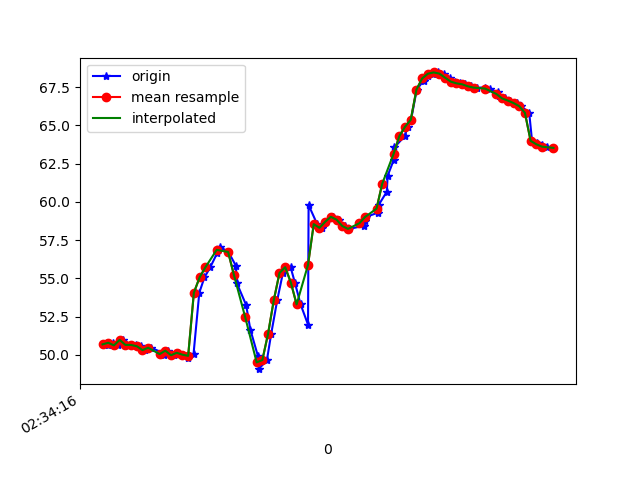

The table this chart was drawn from, first rows:
1617849256126, 544899679259690, 50.717884, 12.433376, -25.722176
1617849256139, 544899698490460, 50.65, 12.23, -25.33
1617849256156, 544899717721230, 50.79, 12.73, -26.15
1617849256173, 544899736952000, 50.62, 12.53, -25.99
1617849256193, 544899756182770, 50.98, 12.79, -25.62
1617849256217, 544899775413540, 50.65, 12.61, -25.91
1617849256238, 544899794644310, 50.65, 12.48, -25.65
1617849256256, 544899813875080, 50.56, 12.8, -26.53
1617849256268, 544899833105850, 50.31, 12.49, -26.48
1617849256289, 544899852336620, 50.46, 12.49, -26.25
1617849256335, 544899871567390, 50.11, 12.46, -27.2
1617849256337, 544899890798160, 49.99, 12.24, -27.03
1617849256349, 544899910028930, 50.27, 12.44, -26.86
1617849256371, 544899929259700, 49.97, 12.45, -27.6
1617849256384, 544899948490470, 50.13, 12.53, -26.88
1617849256400, 544899967721240, 50.01, 13.22, -27.93
1617849256420, 544899986952010, 49.79, 13.47, -27.98
1617849256439, 544900006182780, 50.08, 14.33, -26.98
1617849256459, 544900025413550, 54.06, 16.02, -23.9
1617849256477, 544900044644320, 55.06, 19.86, -26.24
1617849256497, 544900063875090, 55.71, 22.65, -25.1
1617849256522, 544900083105860, 56.67, 26.05, -22.48
1617849256532, 544900102336630, 57.06, 29.11, -18.28
1617849256561, 544900121567400, 56.73, 31.62, -12.76
1617849256587, 544900140798170, 55.83, 33.66, -6.281
1617849256591, 544900160028940, 54.67, 35.36, 0.8024
1617849256623, 544900179259710, 53.26, 36.73, 8.648
1617849256638, 544900198490480, 51.64, 38.03, 17.15
1617849256664, 544900217721250, 49.95, 39.06, 25.89
1617849256667, 544900236952020, 49.06, 38.91, 33.95
1617849256696, 544900256182790, 49.66, 37.64, 40.42
1617849256711, 544900275413560, 51.38, 36.05, 45.32
1617849256732, 544900294644330, 53.57, 34.67, 48.91
1617849256752, 544900313875100, 55.35, 33.9, 51.55
1617849256779, 544900333105870, 55.73, 34.02, 53.48
1617849256794, 544900352336640, 54.72, 34.7, 54.73
1617849256814, 544900371567410, 53.3, 35.34, 55.01
1617849256840, 544900390798180, 51.98, 35.7, 54.34
1617849256842, 544900410028950, 59.8, 35.83, 50.87
1617849256872, 544900429259720, 58.55, 35.77, 50.79
1617849256889, 544900448490490, 58.3, 35.33, 47.92
1617849256902, 544900467721260, 58.7, 34.31, 44.29
1617849256926, 544900486952030, 59.03, 32.93, 40.29
1617849256950, 544900506182800, 58.84, 31.69, 36.15
1617849256968, 544900525413570, 58.42, 30.8, 31.66
1617849256985, 544900544764057, 58.24, 30.02, 26.8
1617849257036, 544900563994827, 58.44, 29.03, 21.7
1617849257039, 544900583225597, 58.77, 27.85, 16.6
1617849257043, 544900602456367, 59.02, 26.84, 11.65
1617849257085, 544900621687137, 59.3, 26.31, 6.874
1617849257088, 544900640917907, 59.82, 26.17, 2.259
1617849257116, 544900660148677, 60.66, 26.08, -2.03
1617849257119, 544900679379447, 61.71, 25.78, -5.869
1617849257140, 544900698610217, 62.73, 25.1, -9.256
1617849257143, 544900717840987, 63.58, 24.11, -12.2
1617849257179, 544900737071757, 64.3, 22.98, -14.68
1617849257189, 544900756302527, 64.92, 21.91, -16.76
1617849257201, 544900775533297, 65.37, 21.05, -18.54
1617849257221, 544900794764067, 67.35, 20.38, -23.63
1617849257245, 544900813994837, 67.92, 20.52, -21.8
1617849257259, 544900833225607, 68.22, 20.39, -23
... 23 more rows
